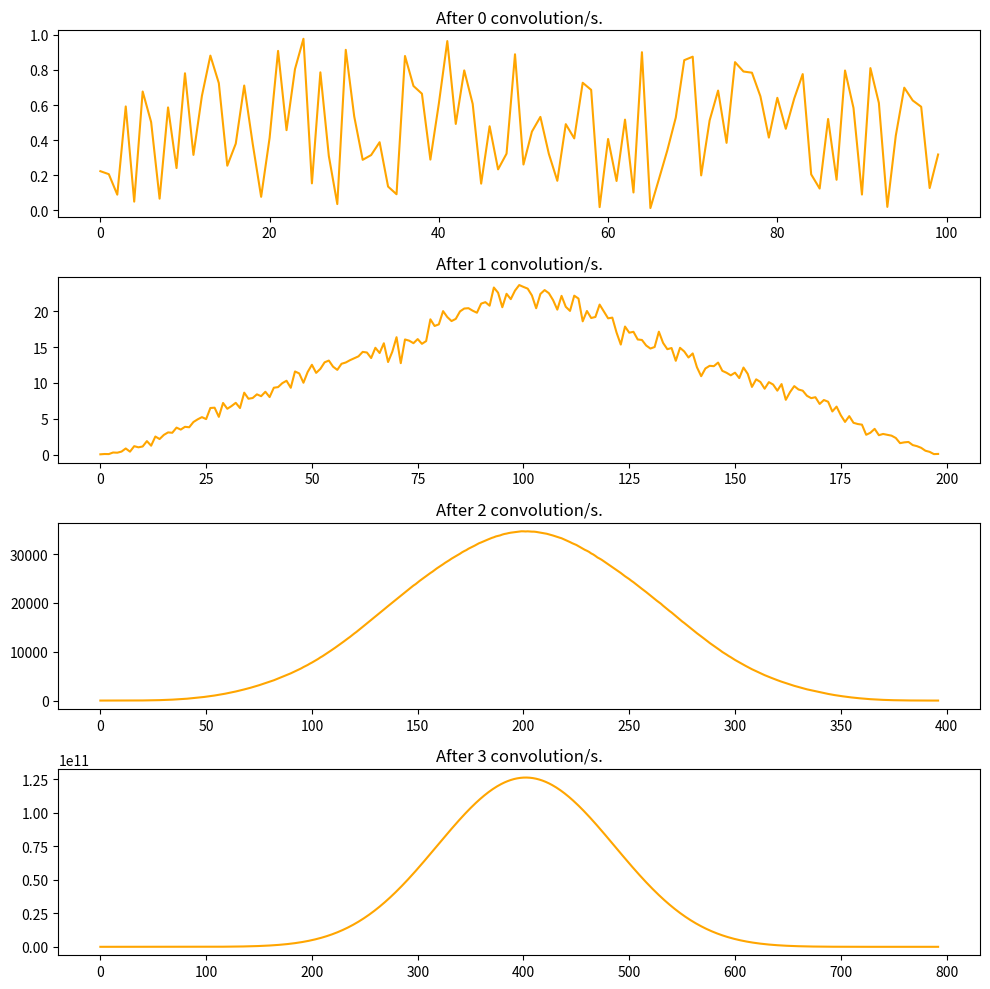

Write the Python code that produced this figure. (Note: this script raises an exception after producing the figure.)
import scipy
import numpy as np
import matplotlib.pyplot as plt

no_conv = 4
fig, ax = plt.subplots(no_conv, figsize = (10, 10))

if __name__ == '__main__':
    N = 100
    
    x = np.random.random(N)
    for i in range(no_conv):
        ax[i].set_title(f"After {i} convolution/s.")
        ax[i].plot(np.arange(0, len(x)), x, color='orange')
        x = scipy.signal.convolve(x, x)
    
    fig.tight_layout()
    plt.savefig('./img/2.svg')
    plt.show()
    
    
    